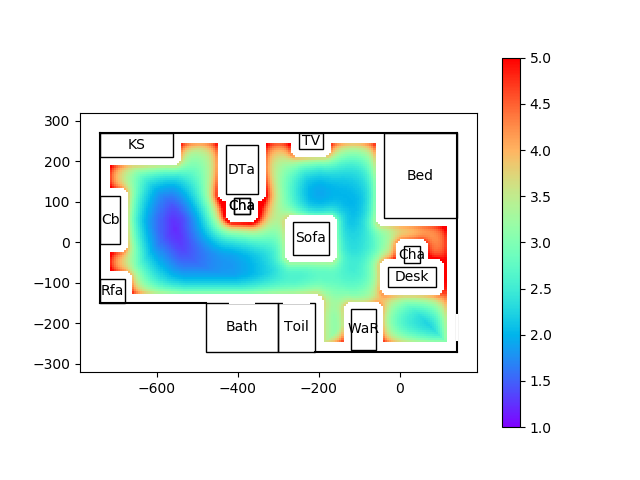

Source data for this figure (header and first rows):
100.00, 100.00, 100.00, 100.00, 100.00, 100.00, 100.00, 100.00, 100.00, 100.00, 100.00, 100.00, 100.00, 100.00, 100.00, 100.00, 100.00, 100.00, 100.00, 100.00, 100.00, 100.00, 100.00, 100.00
100, 100, 100, 100, 100, 100, 100, 100, 100, 100, 100, 100, 100, 100, 100, 100, 100, 100, 100, 100, 100, 100, 100, 100
100, 100, 100, 100, 100, 100, 100, 100, 100, 100, 100, 100, 100, 100, 100, 100, 100, 100, 100, 100, 100, 100, 100, 100
100, 100, 100, 100, 100, 100, 100, 100, 100, 100, 100, 100, 100, 100, 100, 100, 100, 100, 100, 100, 100, 100, 100, 100
100, 100, 100, 100, 100, 100, 100, 100, 100, 100, 100, 100, 100, 100, 100, 100, 100, 100, 100, 100, 100, 100, 100, 100
100, 100, 100, 100, 100, 100, 100, 100, 100, 100, 100, 100, 100, 100, 100, 100, 100, 100, 100, 100, 100, 100, 100, 100
100, 100, 100, 100, 100, 100, 100, 100, 100, 100, 100, 100, 100, 100, 100, 100, 100, 100, 100, 100, 100, 100, 100, 100
100, 100, 100, 100, 100, 100, 100, 100, 100, 100, 100, 100, 100, 100, 100, 100, 100, 100, 100, 100, 100, 100, 100, 100
100, 100, 100, 100, 100, 100, 100, 100, 100, 100, 100, 100, 100, 100, 100, 100, 100, 100, 100, 100, 100, 100, 100, 100
100, 100, 100, 100, 100, 100, 100, 100, 100, 100, 100, 100, 100, 100, 100, 100, 100, 100, 100, 100, 100, 100, 100, 100
100, 100, 100, 100, 100, 100, 100, 100, 100, 100, 100, 100, 100, 100, 100, 100, 100, 100, 100, 100, 100, 100, 100, 100
100, 100, 100, 100, 100, 100, 100, 100, 100, 100, 100, 100, 100, 100, 100, 100, 100, 100, 100, 100, 100, 100, 100, 100
100, 100, 100, 100, 100, 100, 100, 100, 100, 100, 100, 100, 100, 100, 100, 100, 100, 100, 100, 100, 100, 100, 100, 100
100, 100, 100, 100, 100, 100, 100, 100, 100, 100, 100, 100, 100, 100, 100, 100, 100, 100, 100, 100, 100, 100, 100, 100
100, 100, 100, 100, 100, 100, 100, 100, 100, 100, 100, 100, 100, 100, 100, 100, 100, 100, 100, 100, 100, 100, 100, 100
100, 100, 100, 100, 100, 100, 100, 100, 100, 100, 100, 100, 100, 100, 100, 100, 100, 100, 100, 100, 100, 100, 100, 100
100, 100, 100, 100, 100, 100, 100, 100, 100, 100, 100, 100, 100, 100, 100, 100, 100, 100, 100, 100, 100, 100, 100, 100
100, 100, 100, 100, 100, 100, 100, 100, 100, 100, 100, 100, 100, 100, 100, 100, 100, 100, 100, 100, 100, 100, 100, 100
100, 100, 100, 100, 100, 100, 100, 100, 100, 100, 100, 100, 100, 100, 100, 100, 100, 100, 100, 100, 100, 100, 100, 100
100, 100, 100, 100, 100, 100, 100, 100, 100, 100, 100, 100, 100, 100, 100, 100, 100, 100, 100, 100, 100, 100, 100, 100
100, 100, 100, 100, 100, 100, 100, 100, 100, 100, 100, 100, 100, 100, 100, 100, 100, 100, 100, 100, 100, 100, 100, 100
100, 100, 100, 100, 100, 100, 100, 100, 100, 100, 100, 100, 100, 100, 100, 100, 100, 100, 100, 100, 100, 100, 100, 100
100, 100, 100, 100, 100, 100, 100, 100, 100, 100, 100, 100, 100, 100, 100, 100, 100, 100, 100, 100, 100, 100, 100, 100
100, 100, 100, 100, 100, 100, 100, 100, 100, 100, 100, 100, 100, 100, 100, 100, 100, 100, 100, 100, 100, 100, 100, 100
100, 100, 100, 100, 100, 100, 100, 100, 100, 100, 100, 100, 100, 100, 100, 100, 100, 100, 100, 100, 100, 100, 100, 100
100, 100, 100, 100, 100, 100, 100, 100, 100, 100, 100, 100, 100, 100, 100, 100, 100, 100, 100, 100, 100, 100, 100, 100
100, 100, 100, 100, 100, 100, 100, 100, 100, 100, 100, 100, 100, 100, 100, 100, 100, 100, 100, 100, 100, 100, 100, 100
100, 100, 100, 100, 100, 100, 100, 100, 100, 100, 100, 100, 100, 100, 100, 100, 100, 100, 100, 100, 100, 100, 100, 100
100, 100, 100, 100, 100, 100, 100, 100, 100, 100, 100, 100, 100, 100, 100, 100, 100, 100, 100, 100, 100, 100, 100, 100
100, 100, 100, 100, 100, 100, 100, 100, 100, 100, 100, 100, 100, 100, 100, 100, 100, 100, 100, 100, 100, 100, 100, 100
100, 100, 100, 100, 100, 100, 100, 100, 100, 100, 100, 100, 100, 100, 100, 100, 100, 100, 100, 100, 100, 100, 100, 100
100, 100, 100, 100, 100, 100, 100, 100, 100, 100, 100, 100, 100, 100, 100, 100, 100, 100, 100, 100, 100, 100, 100, 100
100, 100, 100, 100, 100, 100, 100, 100, 100, 100, 100, 100, 100, 100, 100, 100, 100, 100, 100, 100, 100, 100, 100, 100
100, 100, 100, 100, 100, 100, 100, 100, 100, 100, 100, 100, 100, 100, 100, 100, 100, 100, 100, 100, 100, 100, 100, 100
100, 100, 100, 100, 100, 100, 100, 100, 100, 100, 100, 100, 100, 100, 100, 100, 100, 100, 100, 100, 100, 100, 100, 100
100, 100, 100, 100, 100, 100, 100, 100, 100, 100, 100, 100, 100, 100, 100, 100, 100, 100, 100, 100, 100, 100, 100, 100
100, 100, 100, 100, 100, 100, 100, 100, 100, 100, 100, 100, 100, 100, 100, 100, 100, 100, 100, 100, 100, 100, 100, 100
100, 100, 100, 100, 100, 100, 100, 100, 100, 100, 100, 100, 100, 100, 100, 100, 100, 100, 100, 100, 100, 100, 100, 100
100, 100, 100, 100, 100, 100, 100, 100, 100, 100, 100, 100, 100, 100, 100, 100, 100, 100, 100, 100, 100, 100, 100, 100
100, 100, 100, 100, 100, 100, 100, 100, 100, 100, 100, 100, 100, 100, 100, 100, 100, 100, 100, 100, 100, 100, 100, 100
100, 100, 100, 100, 100, 100, 100, 100, 100, 100, 100, 100, 100, 100, 100, 100, 100, 100, 100, 100, 100, 100, 100, 100
100, 100, 100, 100, 100, 100, 100, 100, 100, 100, 100, 100, 100, 100, 100, 100, 100, 100, 100, 100, 100, 100, 100, 100
100, 100, 100, 100, 100, 100, 100, 100, 100, 100, 100, 100, 100, 100, 100, 100, 100, 100, 100, 100, 100, 100, 100, 100
100, 100, 100, 100, 100, 100, 100, 100, 100, 100, 100, 100, 100, 100, 100, 100, 100, 100, 100, 100, 100, 100, 100, 100
100, 100, 100, 100, 100, 100, 100, 100, 100, 100, 100, 100, 100, 100, 100, 100, 100, 100, 100, 100, 100, 100, 100, 100
100, 100, 100, 100, 100, 100, 100, 100, 100, 100, 100, 100, 100, 100, 100, 100, 100, 100, 100, 100, 100, 100, 100, 100
100, 100, 100, 100, 100, 100, 100, 100, 100, 100, 100, 100, 100, 100, 100, 100, 100, 100, 100, 100, 100, 100, 100, 100
100, 100, 100, 100, 100, 100, 100, 100, 100, 100, 100, 100, 100, 100, 100, 100, 100, 100, 100, 100, 100, 100, 100, 100
100, 100, 100, 100, 100, 100, 100, 100, 100, 100, 100, 100, 100, 100, 100, 100, 100, 100, 100, 100, 100, 100, 100, 100
100, 100, 100, 100, 100, 100, 100, 100, 100, 100, 100, 100, 100, 100, 100, 100, 100, 100, 100, 100, 100, 100, 100, 100
100, 100, 100, 100, 100, 100, 100, 100, 100, 100, 100, 100, 100, 100, 100, 100, 100, 100, 100, 100, 100, 100, 100, 100
100, 100, 100, 100, 100, 100, 100, 100, 100, 100, 100, 100, 100, 100, 100, 100, 100, 100, 100, 100, 100, 100, 100, 100
100, 100, 100, 100, 100, 100, 100, 100, 100, 100, 100, 100, 100, 100, 100, 100, 100, 100, 100, 100, 100, 100, 100, 100
100, 100, 100, 100, 100, 100, 100, 100, 100, 100, 100, 100, 100, 100, 100, 100, 100, 100, 100, 100, 100, 100, 100, 100
100, 100, 100, 100, 100, 100, 100, 100, 100, 100, 100, 100, 100, 100, 100, 100, 100, 100, 100, 100, 100, 100, 100, 100
100, 100, 100, 100, 100, 100, 100, 100, 100, 100, 100, 100, 100, 100, 100, 100, 100, 100, 100, 100, 100, 100, 100, 100
100, 100, 100, 100, 100, 100, 100, 100, 100, 100, 100, 100, 100, 100, 100, 100, 100, 100, 100, 100, 100, 100, 100, 100
100, 100, 100, 100, 100, 100, 100, 100, 100, 100, 100, 100, 100, 100, 100, 100, 100, 100, 100, 100, 100, 100, 100, 100
100, 100, 100, 100, 100, 100, 100, 100, 100, 100, 100, 100, 100, 100, 100, 100, 100, 100, 100, 100, 100, 100, 100, 100
100, 100, 100, 100, 100, 100, 100, 100, 100, 100, 100, 100, 100, 100, 100, 100, 100, 100, 100, 100, 100, 100, 100, 100
100, 100, 100, 100, 100, 100, 100, 100, 100, 100, 100, 100, 100, 100, 100, 100, 100, 100, 100, 100, 100, 100, 100, 100
... 135 more rows
